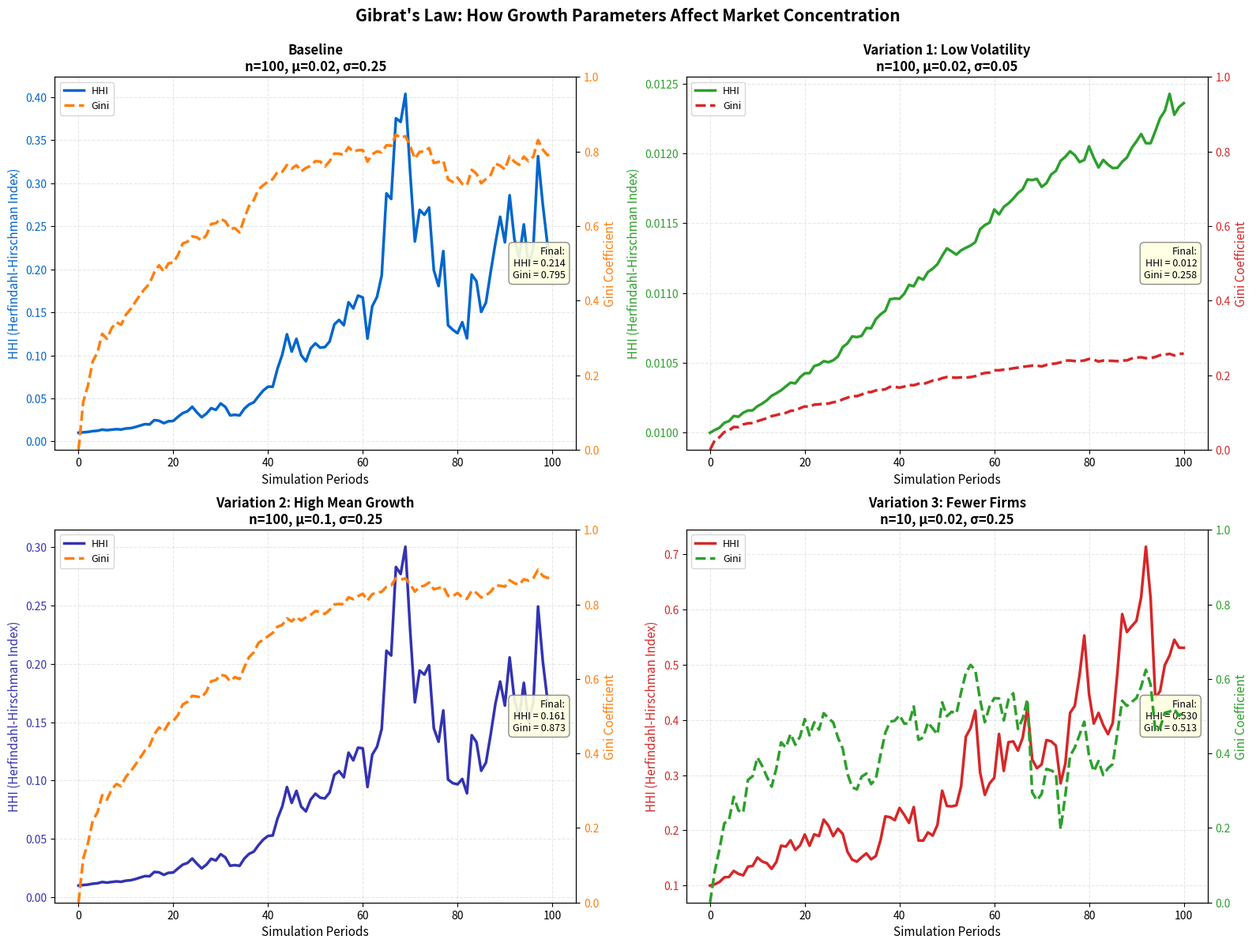

Recreate this plot in Python. (Note: this script raises an exception after producing the figure.)
"""Winner-Take-All Market Dynamics: Gibrat's Law Variations

Compares four scenarios to isolate drivers of market concentration.
"""
import matplotlib.pyplot as plt
import numpy as np
from pathlib import Path

plt.rcParams.update({
    'font.size': 11, 'axes.labelsize': 11, 'axes.titlesize': 12,
    'xtick.labelsize': 10, 'ytick.labelsize': 10, 'legend.fontsize': 9,
    'figure.figsize': (16, 12), 'figure.dpi': 150
})

MLPURPLE = '#3333B2'
MLBLUE = '#0066CC'
MLORANGE = '#FF7F0E'
MLGREEN = '#2CA02C'
MLRED = '#D62728'

def gibrat_simulation(n_firms=100, n_periods=100, mu=0.02, sigma=0.25, failure_threshold=0.1):
    """
    Simulate Gibrat's Law: Size_t = Size_{t-1} * (1 + eps_t), where eps_t ~ N(mu, sigma^2)

    Parameters:
    -----------
    n_firms : int
        Initial number of firms (platforms)
    n_periods : int
        Number of time periods to simulate
    mu : float
        Mean growth rate (slight advantage for larger firms via drift)
    sigma : float
        Standard deviation of growth rate
    failure_threshold : float
        Minimum size threshold (firms below this fail/exit)

    Returns:
    --------
    sizes_history : list of arrays
        Size distribution at each time period
    active_history : list of arrays
        Boolean mask of active firms at each time period
    """
    # Initialize with equal sizes
    sizes = np.ones(n_firms)
    sizes_history = [sizes.copy()]
    active_history = [np.ones(n_firms, dtype=bool)]

    for t in range(n_periods):
        # Gibrat's Law: proportional random growth
        growth_rates = 1 + np.random.normal(mu, sigma, n_firms)
        sizes = sizes * growth_rates

        # Firms below threshold fail
        active = sizes >= failure_threshold
        sizes[~active] = 0

        sizes_history.append(sizes.copy())
        active_history.append(active.copy())

    return sizes_history, active_history

def calculate_hhi(shares):
    """Calculate Herfindahl-Hirschman Index (sum of squared market shares)"""
    return np.sum(shares ** 2)

def calculate_gini(shares):
    """Calculate Gini coefficient of market concentration"""
    shares = shares[shares > 0]
    if len(shares) == 0:
        return 0
    shares = np.sort(shares)
    n = len(shares)
    index = np.arange(1, n + 1)
    return (np.sum((2 * index - n - 1) * shares)) / (n * np.sum(shares))

# Create 2x2 subplot
fig, axes = plt.subplots(2, 2, figsize=(16, 12))
axes = axes.flatten()

scenarios = [
    {'name': 'Baseline', 'n_firms': 100, 'mu': 0.02, 'sigma': 0.25, 'seed': 42, 'color_hhi': MLBLUE, 'color_gini': MLORANGE},
    {'name': 'Variation 1: Low Volatility', 'n_firms': 100, 'mu': 0.02, 'sigma': 0.05, 'seed': 42, 'color_hhi': MLGREEN, 'color_gini': MLRED},
    {'name': 'Variation 2: High Mean Growth', 'n_firms': 100, 'mu': 0.10, 'sigma': 0.25, 'seed': 42, 'color_hhi': MLPURPLE, 'color_gini': MLORANGE},
    {'name': 'Variation 3: Fewer Firms', 'n_firms': 10, 'mu': 0.02, 'sigma': 0.25, 'seed': 42, 'color_hhi': MLRED, 'color_gini': MLGREEN}
]

for idx, scenario in enumerate(scenarios):
    ax = axes[idx]

    # Set seed for reproducibility
    np.random.seed(scenario['seed'])

    # Run simulation
    sizes_history, active_history = gibrat_simulation(
        n_firms=scenario['n_firms'],
        n_periods=100,
        mu=scenario['mu'],
        sigma=scenario['sigma'],
        failure_threshold=0.1
    )

    # Calculate metrics over time
    hhi_history = []
    gini_history = []

    for sizes in sizes_history:
        active_sizes = sizes[sizes > 0]
        if len(active_sizes) > 0:
            shares = active_sizes / np.sum(active_sizes)
            hhi_history.append(calculate_hhi(shares))
            gini_history.append(calculate_gini(shares))
        else:
            hhi_history.append(0)
            gini_history.append(0)

    # Plot HHI on left y-axis
    ax_twin = ax.twinx()

    line1 = ax.plot(hhi_history, color=scenario['color_hhi'], linewidth=2.5, label='HHI')
    ax.set_xlabel('Simulation Periods', fontsize=11)
    ax.set_ylabel('HHI (Herfindahl-Hirschman Index)', fontsize=11, color=scenario['color_hhi'])
    ax.tick_params(axis='y', labelcolor=scenario['color_hhi'])
    ax.grid(True, alpha=0.3, linestyle='--')

    # Plot Gini on right y-axis
    line2 = ax_twin.plot(gini_history, color=scenario['color_gini'], linewidth=2.5, linestyle='--', label='Gini')
    ax_twin.set_ylabel('Gini Coefficient', fontsize=11, color=scenario['color_gini'])
    ax_twin.tick_params(axis='y', labelcolor=scenario['color_gini'])
    ax_twin.set_ylim(0, 1)

    # Add scenario title and parameters
    param_text = f"n={scenario['n_firms']}, μ={scenario['mu']}, σ={scenario['sigma']}"
    ax.set_title(f"{scenario['name']}\n{param_text}", fontsize=12, fontweight='bold')

    # Add legend
    lines = line1 + line2
    labels = [l.get_label() for l in lines]
    ax.legend(lines, labels, loc='upper left', frameon=True, fancybox=True)

    # Add final values annotation
    final_hhi = hhi_history[-1]
    final_gini = gini_history[-1]
    ax.text(0.98, 0.50, f'Final:\nHHI = {final_hhi:.3f}\nGini = {final_gini:.3f}',
            transform=ax.transAxes, fontsize=9, ha='right', va='center',
            bbox=dict(boxstyle='round,pad=0.4', facecolor='lightyellow',
                     edgecolor='gray', linewidth=1, alpha=0.9))

fig.suptitle('Gibrat\'s Law: How Growth Parameters Affect Market Concentration',
             fontsize=15, fontweight='bold', y=0.995)

plt.tight_layout()
plt.savefig(Path(__file__).parent / 'chart_varied.pdf', dpi=300, bbox_inches='tight')
plt.savefig(Path(__file__).parent / 'chart_varied.png', dpi=150, bbox_inches='tight')
plt.close()
print("Variation chart saved to chart_varied.pdf and chart_varied.png")
